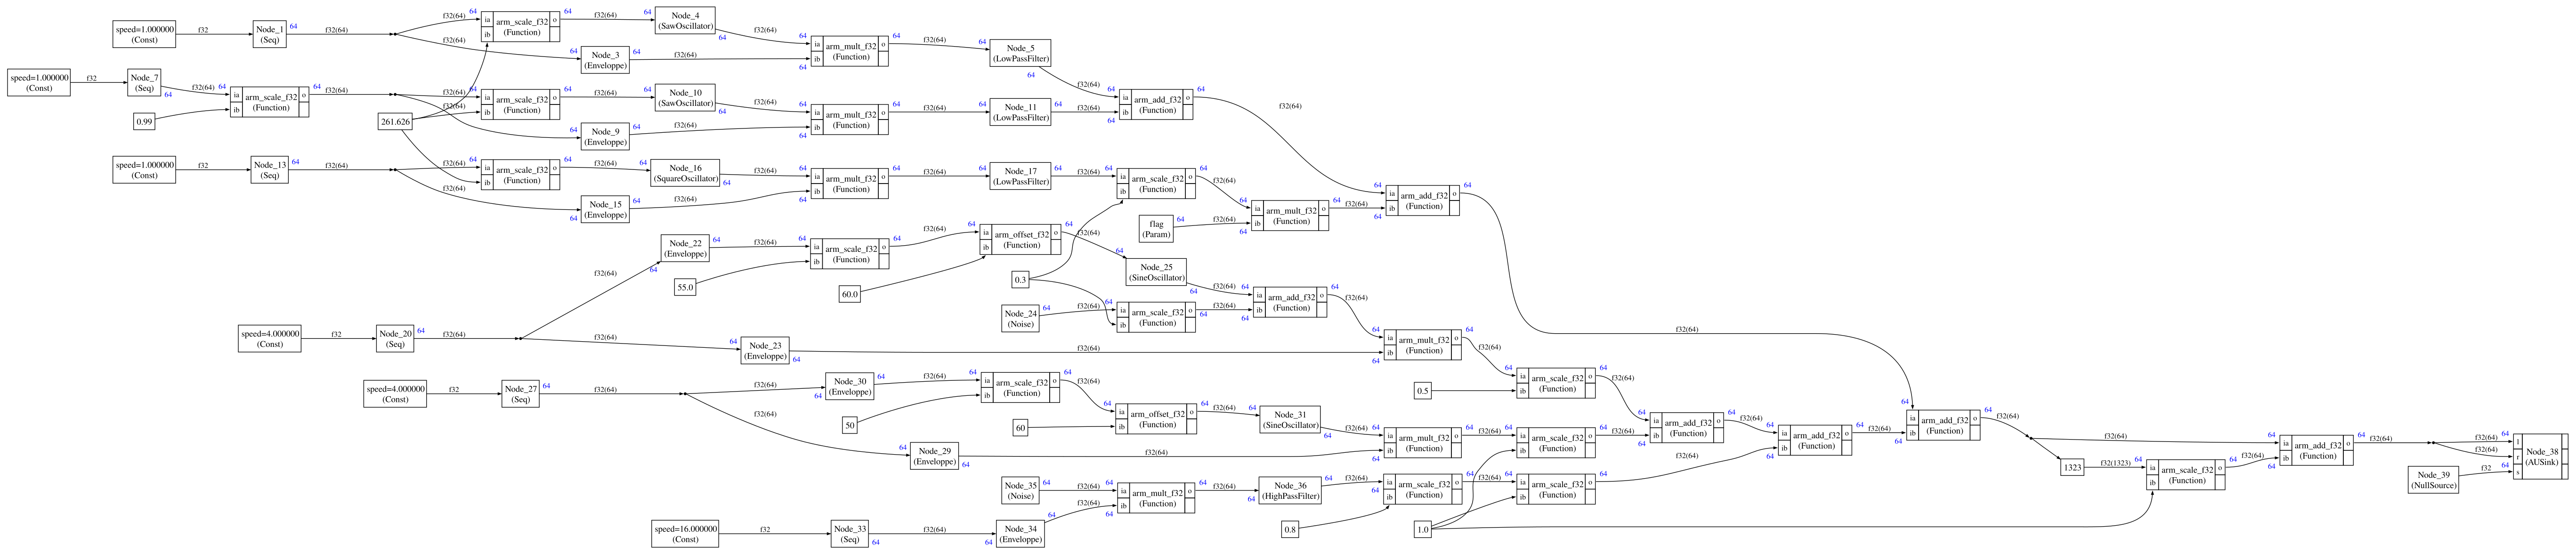

Generate this figure with Python:
from cmsis_stream.cg.scheduler import *
### Define new types of Nodes 
import argparse 

from nodes.enveloppe import *
from nodes.filter import *
from nodes.generator import *
from nodes.instrument import *
from nodes.noise import *
from nodes.operator import *
from nodes.oscillator import *
from nodes.params import *
from nodes.sink import *
from nodes.settings import *

g = Graph()

s = Settings(g)

parser = argparse.ArgumentParser(
                    prog='Stream',
                    description='AudioFun')

parser.add_argument('-mac',
                    action='store_true')
parser.add_argument('-file',
                    action='store_true')

parser.add_argument('-duration', type=float, default=10, help='Duration')
args = parser.parse_args()


nbSched = int(1.0 * args.duration * s.sampling_freq / s.nb)



### Define nodes

#modAmp = amp(0.2)>>oscillator(freq=1.0) >> add(0.5)
#modFreq = amp(200)>>oscillator(freq=0.1) >> add(440.0)
#signal = oscillator(freq=modFreq,amp=modAmp)
#another = amp(0.1)>>oscillator(freq=450)
#
#signal >> mul(another) >> mul(4.5) >> sink()


#tri = imp(2)>>env(attack=0.001,decay=0.1)
#noise() >> mul(tri) >> mul(0.1) >> sink()
#m=speed(16.0)>>seq("60 60 60") >> env(attack=0.001,decay=0.1) >> mul(0.05)
#amp(1.0)>>sine(freq=440)>>mul(m)>>sink()

#~basslow: speed 1.0
#>> seq 33 _33 36_33_ 36_33_ 28 _28 31_28_ 31
#>> sawsynth 0.01 0.2 

import examples.example3 as ex 
others=ex.create(args)


#noise() >> lpf(100.0, 1.0) >> sink()

print("Generate graphviz and code")

conf=Configuration()
#if args.file:
#    conf.debugLimit=nbSched
if args.mac:
    conf.cOptionalArgs=["dsp_context *context"] + others
else:
    conf.cOptionalArgs=["struct FreeQueue* output_queue",
                        "int32_t *atomic"] + others
conf.CAPI=False
conf.CMSISDSP=True
conf.memoryOptimization=True
conf.switchCase=False

sched = g.computeSchedule(config=conf)


print("Schedule length = %d" % sched.scheduleLength)
print("Memory usage %d bytes" % sched.memory)

sched.ccode(".",conf)

generateGenericNodes(".")
generateCGStatus(".")


with open("test.dot","w") as f:
    sched.graphviz(f)
